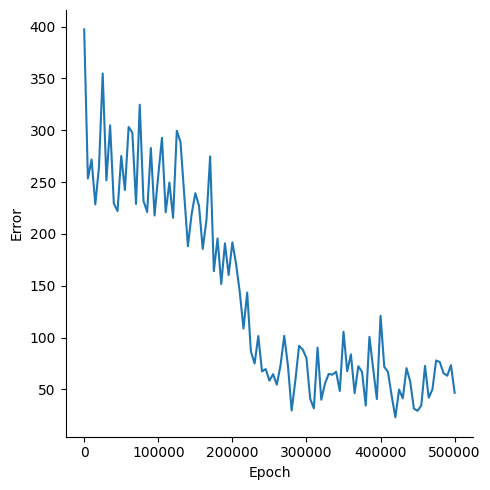

The data file committed next to this chart (first rows):
, Epoch, Error
0, 0, 397.4
1, 5000, 253.5
2, 10000, 271.8
3, 15000, 228.5
4, 20000, 264.7
5, 25000, 354.8
6, 30000, 251.7
7, 35000, 304.8
8, 40000, 229.4
9, 45000, 222
10, 50000, 275.2
11, 55000, 242.3
12, 60000, 303.2
13, 65000, 297.7
14, 70000, 228.9
15, 75000, 324.7
16, 80000, 232
17, 85000, 221.1
18, 90000, 282.9
19, 95000, 217.8
20, 100000, 256.7
21, 105000, 292.8
22, 110000, 220.9
23, 115000, 249.6
24, 120000, 215.6
25, 125000, 299.6
26, 130000, 288.8
27, 135000, 238.2
28, 140000, 188.1
29, 145000, 219
30, 150000, 239.3
31, 155000, 227.1
32, 160000, 185.5
33, 165000, 213.2
34, 170000, 274.8
35, 175000, 164.2
36, 180000, 195.6
37, 185000, 151.7
38, 190000, 190.9
39, 195000, 160.3
40, 200000, 191.8
41, 205000, 171.1
42, 210000, 143.6
43, 215000, 108.7
44, 220000, 143.4
45, 225000, 86.63
46, 230000, 75
47, 235000, 101.4
48, 240000, 67.33
49, 245000, 69.59
50, 250000, 58.41
51, 255000, 64.67
52, 260000, 54.5
53, 265000, 73.32
54, 270000, 101.7
55, 275000, 72.84
56, 280000, 29.6
57, 285000, 58.44
58, 290000, 92.05
59, 295000, 88.42
... 41 more rows
